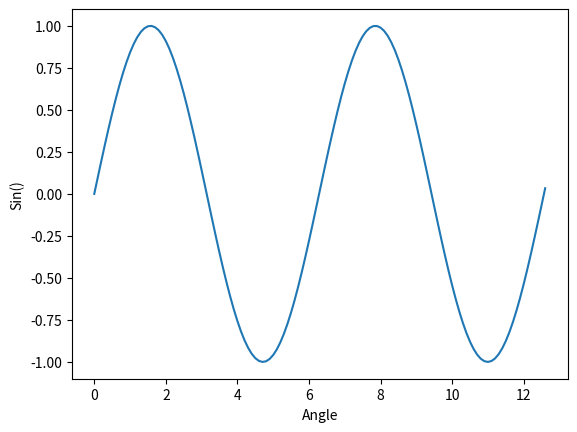

Recreate this plot in Python.
"""
plot sin() wave
"""
import numpy as np
import matplotlib.pyplot as plt

x = np.arange(0, 12.7, 0.1)
y = np.sin(x)
plt.xlabel('Angle')
plt.ylabel('Sin()')
plt.plot(x, y)
plt.show()
